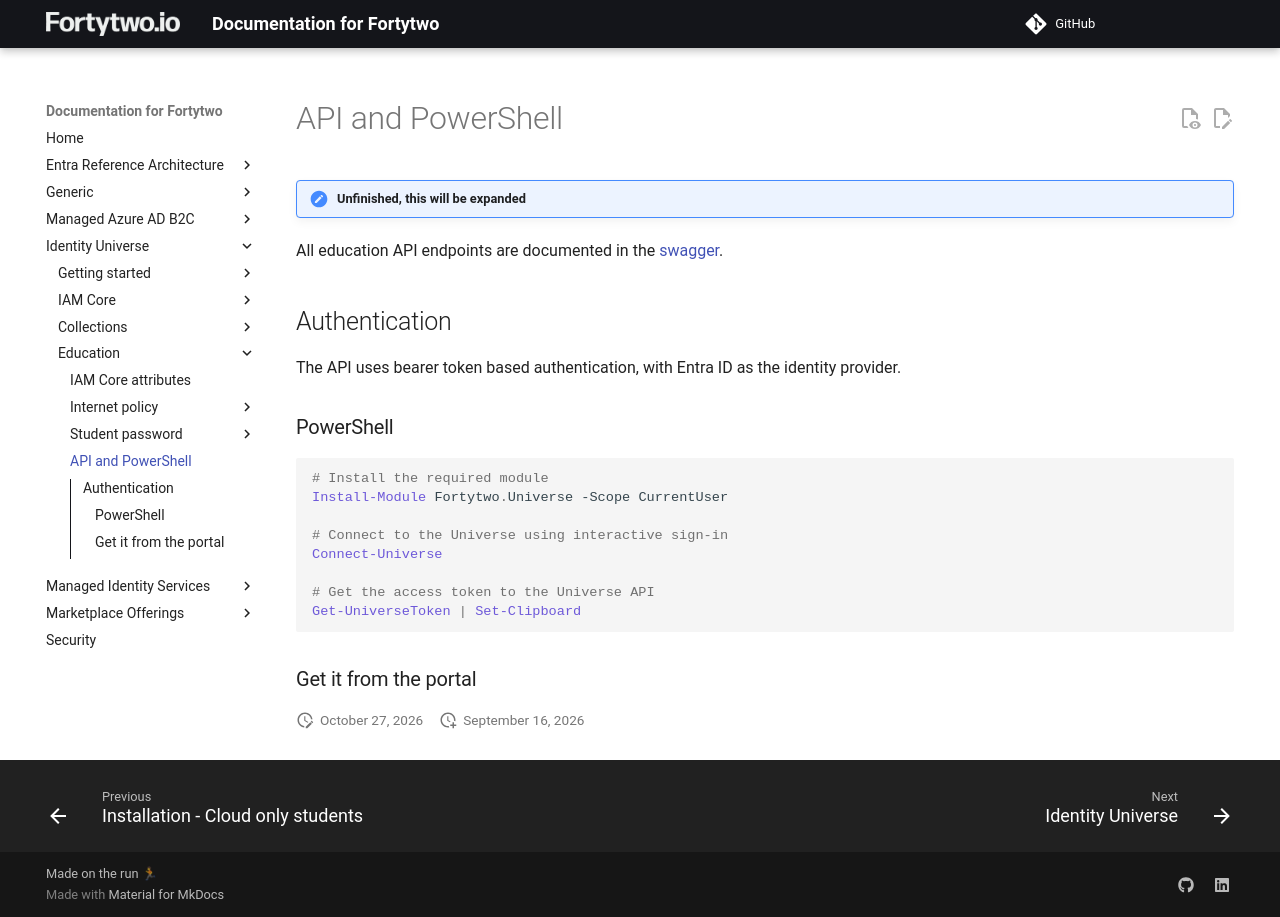

repository: fortytwoservices/public-docs.fortytwo.io · page: identity-universe/education/api/index.html · generator: mkdocs

# API and PowerShell

!!! note "Unfinished, this will be expanded"

All education API endpoints are documented in the [swagger](https://api.fortytwo.io/education/swagger).

## Authentication

The API uses bearer token based authentication, with Entra ID as the identity provider. 

### PowerShell

```PowerShell
# Install the required module
Install-Module Fortytwo.Universe -Scope CurrentUser

# Connect to the Universe using interactive sign-in
Connect-Universe

# Get the access token to the Universe API
Get-UniverseToken | Set-Clipboard
```

### Get it from the portal
